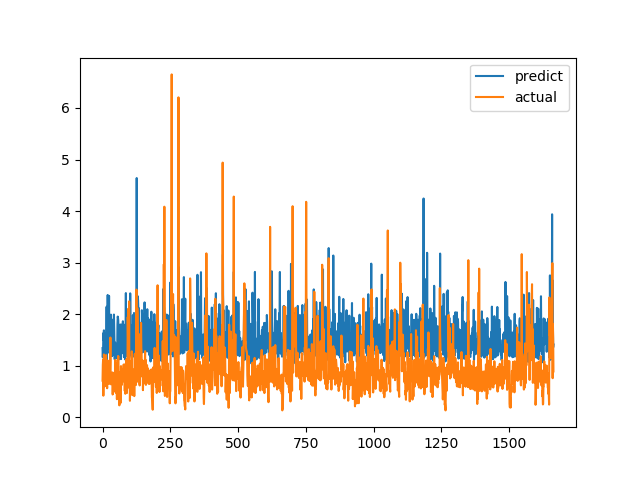

The table this chart was drawn from, first rows:
predict, actual
1.341, 0.7094
1.162, 1.015
1.288, 1.116
1.633, 0.4183
1.494, 1.002
1.686, 1.219
1.596, 1.143
1.607, 0.6528
1.176, 0.6747
1.512, 0.601
1.511, 0.6695
1.221, 0.6538
1.426, 0.7814
1.153, 1.206
1.495, 0.8469
2.144, 0.8286
1.123, 0.6482
1.462, 0.5624
1.243, 0.7183
2.372, 1.1
1.339, 0.9542
1.605, 0.729
1.536, 0.6694
1.447, 0.8631
2.354, 0.6465
1.513, 0.8223
1.398, 0.9236
1.578, 0.8301
1.65, 1.067
1.54, 1.546
1.442, 0.6827
1.99, 0.6386
1.469, 0.6464
1.194, 0.6881
1.364, 0.7274
1.186, 0.65
1.253, 0.8694
1.615, 0.4409
1.893, 0.4519
1.215, 0.7575
1.267, 0.4952
1.547, 0.6851
1.992, 0.7244
1.693, 0.8654
1.299, 0.74
1.123, 0.8071
1.45, 0.8204
1.157, 1.114
1.389, 1.109
1.141, 0.4751
1.425, 1.039
1.325, 0.9458
1.249, 0.7878
1.296, 0.3505
1.215, 0.9368
1.798, 0.9868
1.953, 0.647
1.93, 1.03
1.874, 1.187
1.53, 0.9329
... 1,604 more rows
